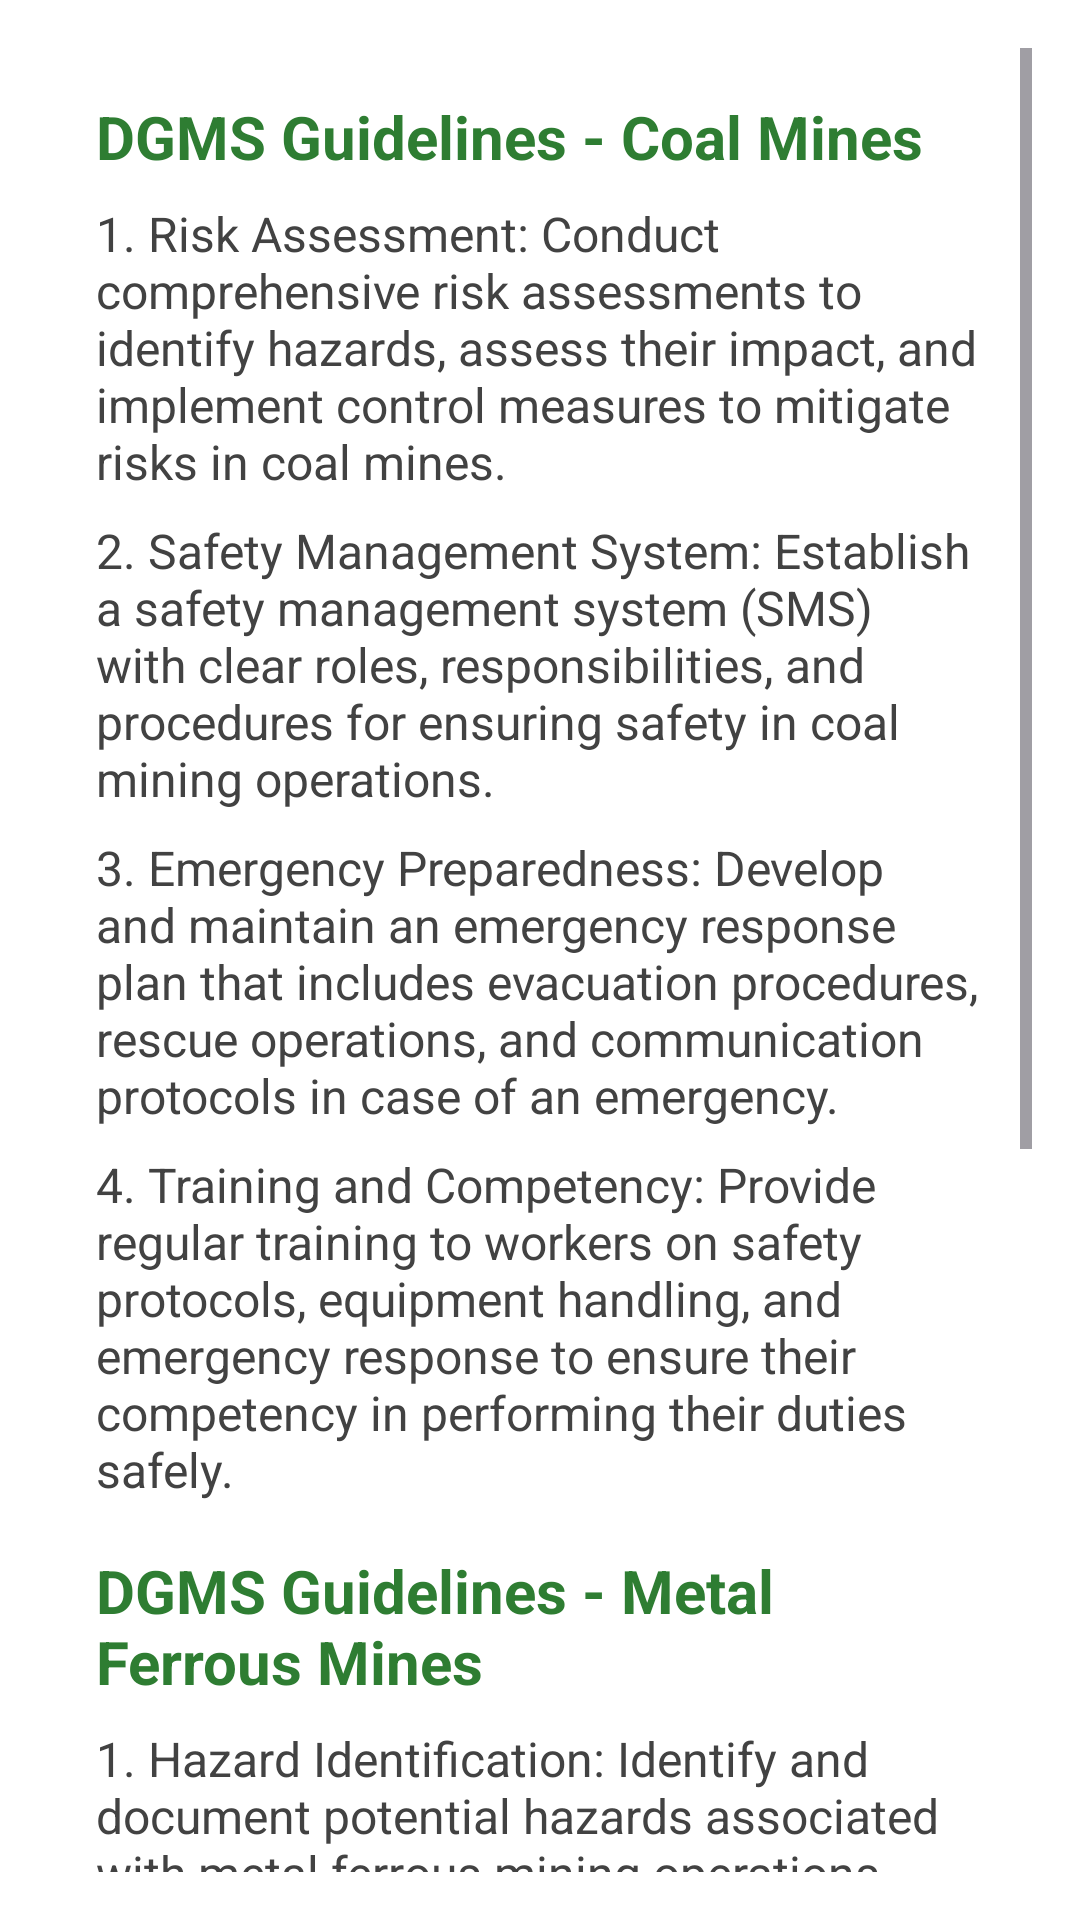

This screen was rendered from an Android layout file. Write that file and the resources it references.
<!-- AndroidManifest.xml: application theme Theme.CoalConnect -->
<!-- res/layout/fragment_guidelines.xml -->
<?xml version="1.0" encoding="utf-8"?>
<androidx.constraintlayout.widget.ConstraintLayout xmlns:android="http://schemas.android.com/apk/res/android"
    xmlns:app="http://schemas.android.com/apk/res-auto"
    xmlns:tools="http://schemas.android.com/tools"
    android:id="@+id/main"
    android:layout_width="match_parent"
    android:layout_height="match_parent"
    android:background="@color/background"
    tools:context=".MainActivity">

    
    <ScrollView
        android:layout_width="0dp"
        android:layout_height="0dp"
        android:padding="16dp"
        android:background="@color/scrollViewBackground"
        app:layout_constraintTop_toTopOf="parent"
        app:layout_constraintBottom_toBottomOf="parent"
        app:layout_constraintStart_toStartOf="parent"
        app:layout_constraintEnd_toEndOf="parent">

        
        <LinearLayout
            android:layout_width="match_parent"
            android:layout_height="wrap_content"
            android:orientation="vertical"
            android:padding="16dp"
            android:background="@drawable/bg_card">

            
            <TextView
                android:layout_width="wrap_content"
                android:layout_height="wrap_content"
                android:text="DGMS Guidelines - Coal Mines"
                android:textStyle="bold"
                android:textSize="20sp"
                android:textColor="@color/titleColor"
                android:paddingBottom="8dp"/>

            
            <TextView
                android:layout_width="wrap_content"
                android:layout_height="wrap_content"
                android:text="1. Risk Assessment: Conduct comprehensive risk assessments to identify hazards, assess their impact, and implement control measures to mitigate risks in coal mines."
                android:textColor="@color/pointColor"
                android:textSize="16sp"
                android:paddingBottom="8dp"/>

            <TextView
                android:layout_width="wrap_content"
                android:layout_height="wrap_content"
                android:text="2. Safety Management System: Establish a safety management system (SMS) with clear roles, responsibilities, and procedures for ensuring safety in coal mining operations."
                android:textColor="@color/pointColor"
                android:textSize="16sp"
                android:paddingBottom="8dp"/>

            <TextView
                android:layout_width="wrap_content"
                android:layout_height="wrap_content"
                android:text="3. Emergency Preparedness: Develop and maintain an emergency response plan that includes evacuation procedures, rescue operations, and communication protocols in case of an emergency."
                android:textColor="@color/pointColor"
                android:textSize="16sp"
                android:paddingBottom="8dp"/>

            <TextView
                android:layout_width="wrap_content"
                android:layout_height="wrap_content"
                android:text="4. Training and Competency: Provide regular training to workers on safety protocols, equipment handling, and emergency response to ensure their competency in performing their duties safely."
                android:textColor="@color/pointColor"
                android:textSize="16sp"
                android:paddingBottom="16dp"/>

            
            <TextView
                android:layout_width="wrap_content"
                android:layout_height="wrap_content"
                android:text="DGMS Guidelines - Metal Ferrous Mines"
                android:textStyle="bold"
                android:textSize="20sp"
                android:textColor="@color/titleColor"
                android:paddingBottom="8dp"/>

            
            <TextView
                android:layout_width="wrap_content"
                android:layout_height="wrap_content"
                android:text="1. Hazard Identification: Identify and document potential hazards associated with metal ferrous mining operations, including chemical exposures, mechanical hazards, and ground stability issues."
                android:textColor="@color/pointColor"
                android:textSize="16sp"
                android:paddingBottom="8dp"/>

            <TextView
                android:layout_width="wrap_content"
                android:layout_height="wrap_content"
                android:text="2. Control Measures: Implement engineering controls, administrative measures, and personal protective equipment (PPE) to mitigate identified risks in metal ferrous mines."
                android:textColor="@color/pointColor"
                android:textSize="16sp"
                android:paddingBottom="8dp"/>

            <TextView
                android:layout_width="wrap_content"
                android:layout_height="wrap_content"
                android:text="3. Monitoring and Review: Regularly monitor the effectiveness of safety measures and review the safety management plan to ensure continuous improvement and compliance with DGMS regulations."
                android:textColor="@color/pointColor"
                android:textSize="16sp"
                android:paddingBottom="8dp"/>

            <TextView
                android:layout_width="wrap_content"
                android:layout_height="wrap_content"
                android:text="4. Incident Reporting: Establish a system for reporting, recording, and investigating incidents, accidents, and near misses to prevent recurrence and improve safety practices."
                android:textColor="@color/pointColor"
                android:textSize="16sp"
                android:paddingBottom="16dp"/>

        </LinearLayout>
    </ScrollView>

</androidx.constraintlayout.widget.ConstraintLayout>
<!-- resources referenced by this layout -->
<resources>
  <color name="background">#F0F0F0</color>
  <color name="pointColor">#424242</color>
  <color name="scrollViewBackground">#FFFFFF</color>
  <color name="titleColor">#2E7D32</color>
  <!-- drawable bg_card (drawable) -->
  <shape xmlns:android="http://schemas.android.com/apk/res/android">
      <solid android:color="@color/scrollViewBackground" />
      <corners android:radius="8dp" />
      <elevation android:elevation="20dp" />
      <padding
          android:left="8dp"
          android:top="8dp"
          android:right="8dp"
          android:bottom="8dp" />
  </shape>
  <style name="Theme.CoalConnect" parent="Base.Theme.CoalConnect" />
  <style name="Base.Theme.CoalConnect" parent="Theme.Material3.DayNight.NoActionBar">
          
          
      </style>
</resources>
